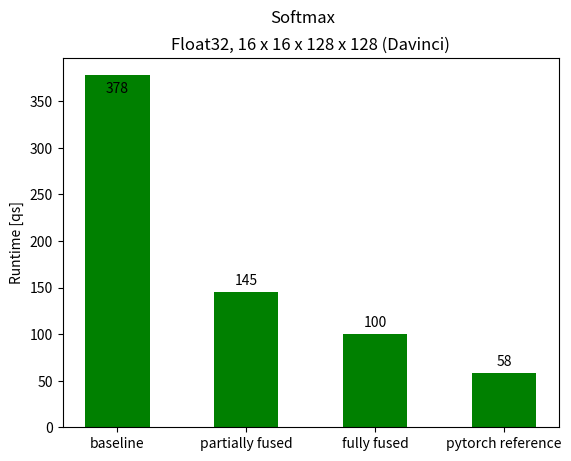

This chart was generated by the following Python code:
import numpy as np 
import matplotlib.pyplot as plot


def get_runtimes_davinci():
    # return runtimes in MICROSECONDS
    runtimes = {} 
    descriptors = {}
    # softmax 
    softmax = {}
    softmax['baseline'] = 378
    softmax['fully fused'] = 100
    softmax['partially fused'] = 145
    softmax['pytorch reference'] = 58
    descriptors['softmax'] = 'Float32, 16 x 16 x 128 x 128 (Davinci)'
    runtimes['softmax'] = softmax 

    # vadv
    vadv = {}
    vadv['baseline'] = 816
    vadv['fully fused'] = 157
    vadv['partially fused'] = 430 
    descriptors['vadv'] = 'Float32, 128 x 128 x 80 (Davinci)'
    runtimes['vadv'] = vadv

    # hdiff1 
    hdiff_mini = {} 
    hdiff_mini['baseline'] = 0
    hdiff_mini['fully fused'] = 0
    descriptors['hdiff_mini'] = 'Float32, 128 x 128 x 80 (Davinci)'
    runtimes['hdiff_mini'] = hdiff_mini


    # hdiff2
    hdiff = {}
    hdiff['baseline'] = 0
    hdiff['partially fused'] = 0
    hdiff['fully fused'] = 0
    descriptors['hdiff'] = 'Float32, 128 x 128 x 80 (Davinci)'
    runtimes['hdiff'] = hdiff 


    return runtimes, descriptors


def plot_runtimes(name):
    runtimes, descriptors = get_runtimes_davinci()
    plot_dict = runtimes[name]
    descriptor = descriptors[name]
    x_label, y = [], [] 
    for xl_i, y_i in sorted(plot_dict.items(), key = lambda a: a[1], reverse = True):
        x_label.append(xl_i)
        y.append(y_i) 
    
    #x_label, y = plot_dict.items()
    N = len(plot_dict)
    x = np.arange(N)


    rects = plot.bar(x, y, width = 0.5, color = 'green')
    plot.xticks(x, x_label)
    #plot.yticks()
    plot.ylabel("Runtime [qs]")
    print("DESCRIPTOR=", descriptor)
    plot.suptitle(name.capitalize())
    plot.title(descriptor)
    max_height = rects[0].get_height()
    for rect in rects:
        height = rect.get_height()
        plot.annotate(
            '{}'.format(height),
            xy = (rect.get_x() + rect.get_width() / 2, height),
            xytext = (0,-15 if max_height - height < 30 else 3),
            textcoords = 'offset points',
            ha = 'center',
            va = 'bottom')

    plot.show()

plot_runtimes('softmax')

